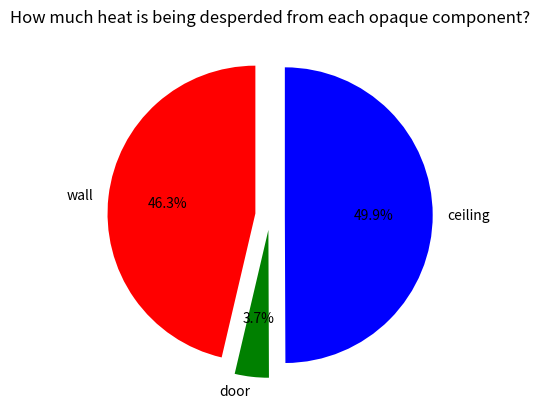
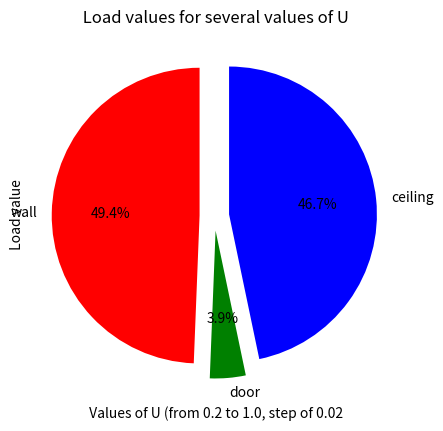

Here is the Python script that generated these plots, in order:
import numpy as np
import pandas as pd
import matplotlib.pyplot as plt

areas = [105.8,2.2,200]
seriearea = pd.Series(areas)
Uwinter=[0.4385,1.694,0.25]
Usummer=[0.435,1.655,0.25]
alfaroof=0.85
OFt=np.array([1,1,0.62])
OFb=np.array([8.2,8.2,14.3*alfaroof-4.5])
OFr=np.array([-0.36,-0.36,-0.19])
quandofafreddo=20-(-4.8)
quandofacaldo=31.9-24
DR=11.9
quantosidisperde=pd.Series(Uwinter)
quantarobaentra=pd.Series(Usummer)
HF=quandofafreddo*quantosidisperde
heatingLoad = HF*seriearea
labels = ["wall","door","ceiling"]
colors=["r","g","b"]
plt.figure(1)
plt.pie(heatingLoad,labels=labels,colors=colors,explode=(0.1,0.1,0.1),autopct='%1.1f%%', startangle=90)
plt.title("How much heat is being desperded from each opaque component?")
plt.show()
malloppo=OFt*quandofacaldo+OFb+OFr*DR
inestate=pd.Series(malloppo)
CF=inestate*quantarobaentra
coolingLoad=CF*seriearea
plt.figure(2)
plt.pie(coolingLoad,labels=labels,colors=colors,explode=(0.1,0.1,0.1),autopct='%1.1f%%', startangle=90)
plt.title("Share of each opaque component in the total cooling load")
plt.show()

def frange(start,stop,step):
    i=start
    while i<stop:
        yield i
        i+=step
U=[]        
for i in frange (0.2, 1.0, 0.02):
    U.append(i)
index=range(0,40) 
heatingload=[]   
for i in index:
    Uwinter[0]=U[i]
    quantosidisperde=pd.Series(Uwinter)
    HF=quandofafreddo*quantosidisperde
    heatingLoad = HF*seriearea
    heatingload.append(heatingLoad.sum())
plt.plot(U,heatingload)
plt.show()
plt.xlabel(" Values of U (from 0.2 to 1.0, step of 0.02")
plt.ylabel(" Load value")
plt.title(" Load values for several values of U")